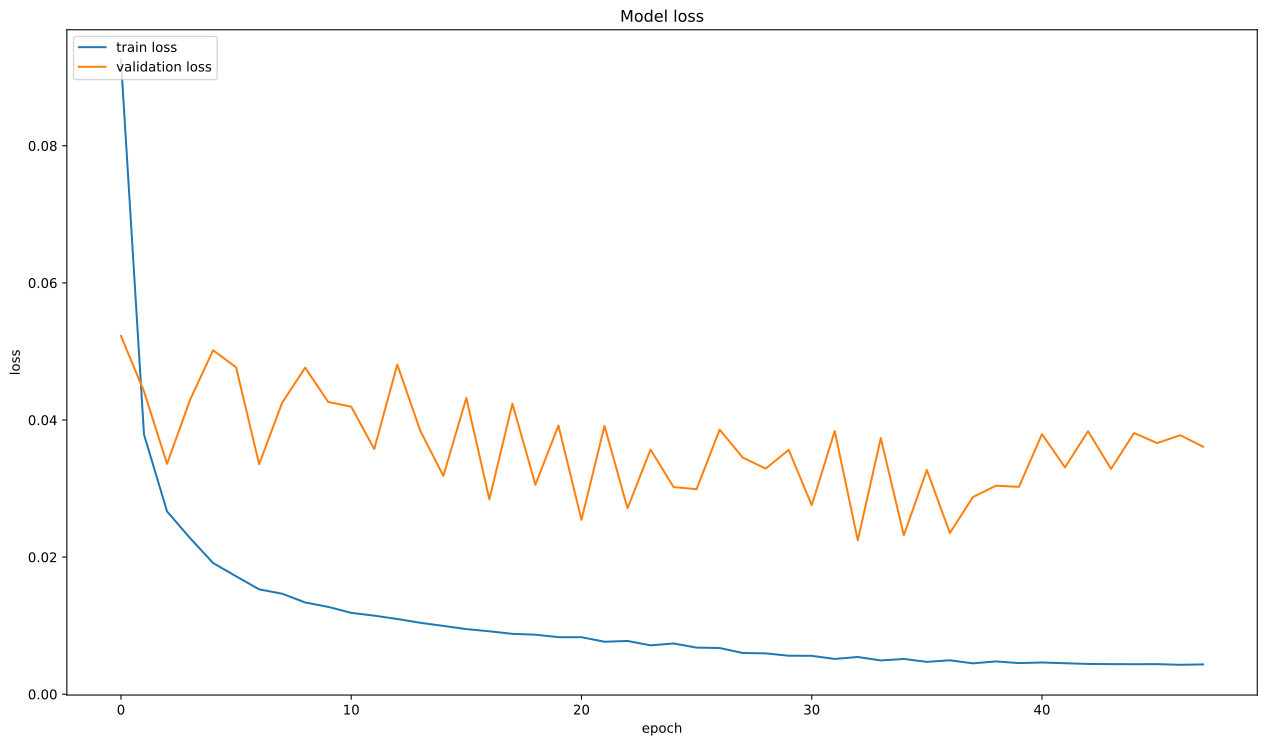

Values plotted in this chart, from the file beside it:
, loss, val_loss
0, 0.09251, 0.05225
1, 0.0379, 0.04418
2, 0.02667, 0.0336
3, 0.02277, 0.04293
4, 0.01914, 0.05017
5, 0.0172, 0.04768
6, 0.01529, 0.03356
7, 0.01466, 0.04252
8, 0.01338, 0.04763
9, 0.01274, 0.04263
10, 0.01186, 0.04194
11, 0.01146, 0.03577
12, 0.01097, 0.04809
13, 0.01042, 0.03843
14, 0.009963, 0.03184
15, 0.009498, 0.04321
16, 0.009178, 0.02844
17, 0.008804, 0.04237
18, 0.008686, 0.03056
19, 0.008317, 0.03919
20, 0.008316, 0.02544
21, 0.007655, 0.03913
22, 0.007766, 0.02712
23, 0.007129, 0.03568
24, 0.007401, 0.03021
25, 0.006795, 0.02991
26, 0.006739, 0.03859
27, 0.006015, 0.03453
28, 0.005956, 0.03291
29, 0.005616, 0.03565
30, 0.005598, 0.02757
31, 0.005144, 0.03838
32, 0.005431, 0.02245
33, 0.004929, 0.03735
34, 0.005142, 0.02319
35, 0.004718, 0.03271
36, 0.004947, 0.02352
37, 0.004502, 0.02876
38, 0.004782, 0.03041
39, 0.004539, 0.03025
40, 0.004626, 0.03794
41, 0.004518, 0.03308
42, 0.004415, 0.03836
43, 0.004389, 0.03286
44, 0.004379, 0.0381
45, 0.004388, 0.03663
46, 0.004291, 0.03778
47, 0.004348, 0.0361
